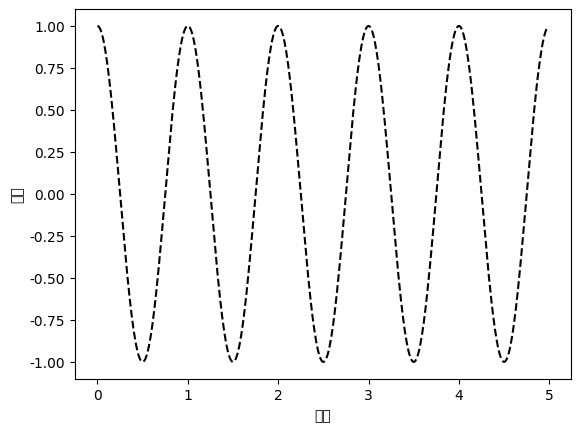

The matplotlib source for this figure:
import matplotlib.pyplot as plt
import matplotlib
import numpy as np
matplotlib.rcParams['font.family']='SimHei'
matplotlib.rcParams['font.size']=10
plt.rcParams['axes.unicode_minus'] = False
a = np.arange(0.0,5.0,0.01)
plt.xlabel('时间')
plt.ylabel("振幅")
plt.plot(a,np.cos(2*np.pi*a),'k--')
plt.show()
